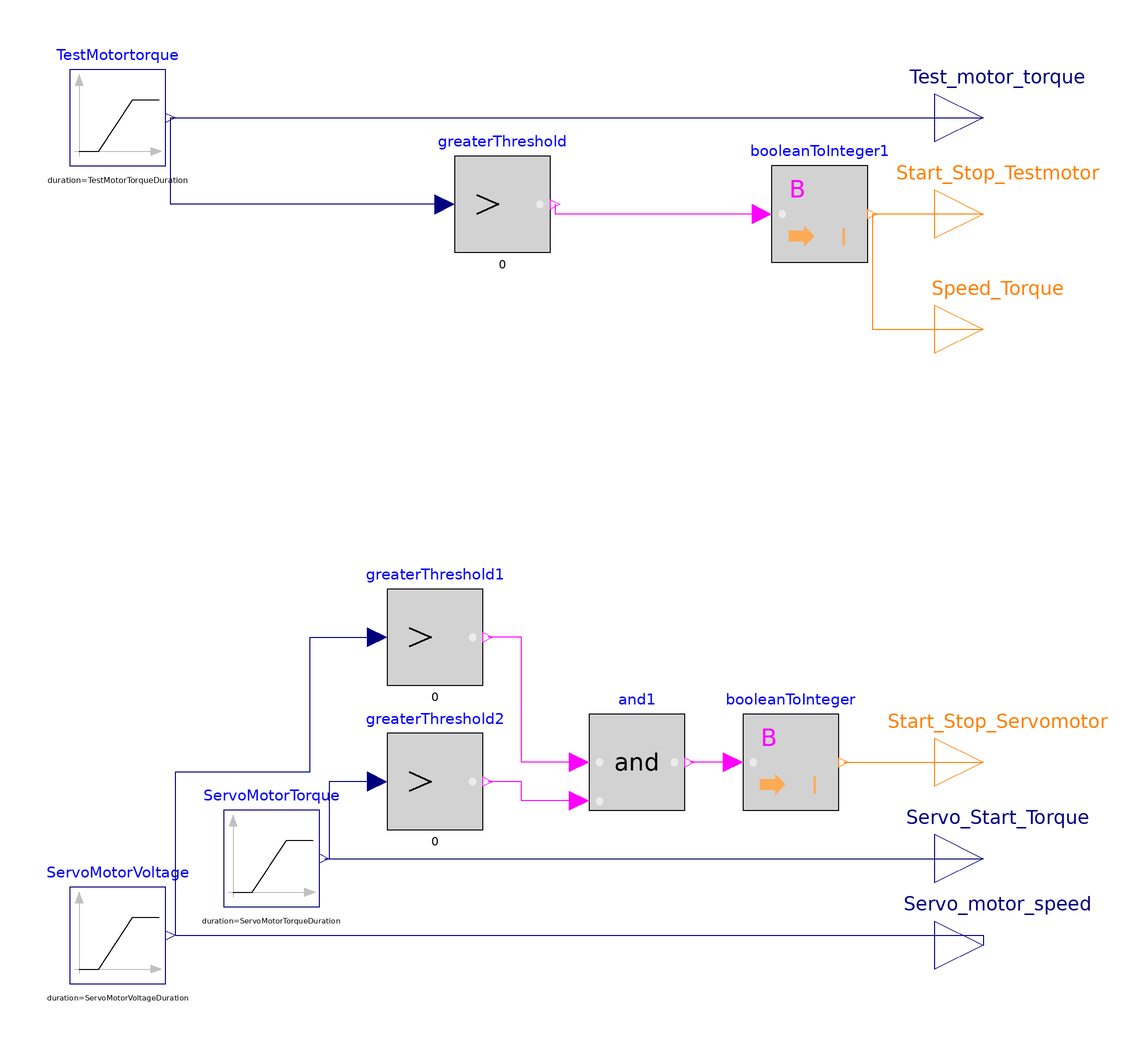

The component connection diagram of the Modelica model below, drawn from its own Placement and Line annotations.

model TotalControl
        parameter Real TestMotorTorqueAmplitude = 5 "Torque signal sendt to the test motor";
        parameter Real TestMotorTorqueStartTime = 11 "Ramp up start time";
        parameter Real TestMotorTorqueDuration = 5 "Duration of the ramp up";
        parameter Real TestMotorTorqueOffset = 0 "Initial torque value of the test motot";
        parameter Real ServoMotorVoltageAmplitude = 2.5 "Voltage signal sendt to the Servomotor";
        parameter Real ServoMotorVoltageStartTime = 1 "Ramp up start time";
        parameter Real ServoMotorVoltageDuration = 0 "Duration of the ram up";
        parameter Real ServoMotorVoltageOffset = 0 "Initial voltage value of the servo motor";
        parameter Real ServoMotorTorqueAmplitude = 0.05 "Start torque for the servo motor";
        parameter Real ServoMotorTorqueStartTime = 1 "Ramp up start time";
        parameter Real ServoMotorTorqueDuration = 0 "Duration of the ramp up";
        parameter Real ServoMotorTorqueOffset = 0 "Initial torque value of the servo motor";
        Modelica.Blocks.Interfaces.IntegerOutput Start_Stop_Testmotor "Connector of Integer output signal" annotation(
          Placement(visible = true, transformation(origin = {0, 36}, extent = {{100, 20}, {120, 40}}, rotation = 0), iconTransformation(origin = {0, 40}, extent = {{100, 20}, {120, 40}}, rotation = 0)));
        Modelica.Blocks.Interfaces.RealOutput Test_motor_torque "Connector of Real output signal" annotation(
          Placement(visible = true, transformation(origin = {0, 36}, extent = {{100, 40}, {120, 60}}, rotation = 0), iconTransformation(origin = {0, 40}, extent = {{100, 40}, {120, 60}}, rotation = 0)));
        Modelica.Blocks.Math.BooleanToInteger booleanToInteger1 annotation(
          Placement(visible = true, transformation(origin = {0, 36}, extent = {{66, 20}, {86, 40}}, rotation = 0)));
        Modelica.Blocks.Sources.Ramp TestMotortorque(height = TestMotorTorqueAmplitude, duration = TestMotorTorqueDuration, offset = TestMotorTorqueOffset, startTime = TestMotorTorqueStartTime) annotation(
          Placement(visible = true, transformation(origin = {0, 36}, extent = {{-80, 40}, {-60, 60}}, rotation = 0)));
        Modelica.Blocks.Logical.GreaterThreshold greaterThreshold annotation(
          Placement(visible = true, transformation(origin = {10, 68}, extent = {{-10, -10}, {10, 10}}, rotation = 0)));
        Modelica.Blocks.Logical.And and1 annotation(
          Placement(visible = true, transformation(origin = {0, 2}, extent = {{28, -60}, {48, -40}}, rotation = 0)));
        Modelica.Blocks.Interfaces.RealOutput Servo_motor_speed annotation(
          Placement(visible = true, transformation(origin = {0, 2}, extent = {{100, -98}, {120, -78}}, rotation = 0), iconTransformation(origin = {0, 0}, extent = {{100, -98}, {120, -78}}, rotation = 0)));
        Modelica.Blocks.Math.BooleanToInteger booleanToInteger annotation(
          Placement(visible = true, transformation(origin = {0, 2}, extent = {{60, -60}, {80, -40}}, rotation = 0)));
        Modelica.Blocks.Logical.GreaterThreshold greaterThreshold1 annotation(
          Placement(visible = true, transformation(origin = {0, 2}, extent = {{-14, -34}, {6, -14}}, rotation = 0)));
        Modelica.Blocks.Logical.GreaterThreshold greaterThreshold2 annotation(
          Placement(visible = true, transformation(origin = {0, 2}, extent = {{-14, -64}, {6, -44}}, rotation = 0)));
        Modelica.Blocks.Interfaces.RealOutput Servo_Start_Torque annotation(
          Placement(visible = true, transformation(origin = {0, 2}, extent = {{100, -80}, {120, -60}}, rotation = 0), iconTransformation(origin = {0, 0}, extent = {{100, -80}, {120, -60}}, rotation = 0)));
        Modelica.Blocks.Interfaces.IntegerOutput Start_Stop_Servomotor annotation(
          Placement(visible = true, transformation(origin = {0, 2}, extent = {{100, -60}, {120, -40}}, rotation = 0), iconTransformation(origin = {0, 0}, extent = {{100, -60}, {120, -40}}, rotation = 0)));
        Modelica.Blocks.Interfaces.IntegerOutput Speed_Torque annotation(
          Placement(visible = true, transformation(origin = {110, 42}, extent = {{-10, -10}, {10, 10}}, rotation = 0), iconTransformation(origin = {110, 50}, extent = {{-10, -10}, {10, 10}}, rotation = 0)));
        Modelica.Blocks.Sources.Ramp ServoMotorTorque(duration = ServoMotorTorqueDuration, height = ServoMotorTorqueAmplitude, offset = ServoMotorTorqueOffset, startTime = ServoMotorTorqueStartTime) annotation(
          Placement(visible = true, transformation(origin = {32, -118}, extent = {{-80, 40}, {-60, 60}}, rotation = 0)));
        Modelica.Blocks.Sources.Ramp ServoMotorVoltage(duration = ServoMotorVoltageDuration, height = ServoMotorVoltageAmplitude, offset = ServoMotorVoltageOffset, startTime = ServoMotorVoltageStartTime) annotation(
          Placement(visible = true, transformation(origin = {0, -134}, extent = {{-80, 40}, {-60, 60}}, rotation = 0)));
      equation
        connect(Start_Stop_Testmotor, booleanToInteger1.y) annotation(
          Line(points = {{110, 66}, {87, 66}}, color = {255, 127, 0}));
        connect(TestMotortorque.y, Test_motor_torque) annotation(
          Line(points = {{-59, 86}, {110, 86}}, color = {0, 0, 127}));
        connect(booleanToInteger1.u, greaterThreshold.y) annotation(
          Line(points = {{64, 66}, {21, 66}, {21, 68}}, color = {255, 0, 255}));
        connect(greaterThreshold.u, TestMotortorque.y) annotation(
          Line(points = {{-2, 68}, {-59, 68}, {-59, 86}}, color = {0, 0, 127}));
        connect(and1.u1, greaterThreshold1.y) annotation(
          Line(points = {{26, -48}, {14, -48}, {14, -22}, {7, -22}}, color = {255, 0, 255}));
        connect(booleanToInteger.u, and1.y) annotation(
          Line(points = {{58, -48}, {49, -48}}, color = {255, 0, 255}));
        connect(and1.u2, greaterThreshold2.y) annotation(
          Line(points = {{26, -56}, {14, -56}, {14, -52}, {7, -52}}, color = {255, 0, 255}));
        connect(booleanToInteger.y, Start_Stop_Servomotor) annotation(
          Line(points = {{81, -48}, {110, -48}}, color = {255, 127, 0}));
        connect(booleanToInteger1.y, Speed_Torque) annotation(
          Line(points = {{87, 66}, {87, 42}, {110, 42}}, color = {255, 127, 0}));
        connect(ServoMotorTorque.y, Servo_Start_Torque) annotation(
          Line(points = {{-27, -68}, {110, -68}}, color = {0, 0, 127}));
        connect(greaterThreshold2.u, ServoMotorTorque.y) annotation(
          Line(points = {{-16, -52}, {-26, -52}, {-26, -68}}, color = {0, 0, 127}));
        connect(ServoMotorVoltage.y, Servo_motor_speed) annotation(
          Line(points = {{-58, -84}, {110, -84}, {110, -86}}, color = {0, 0, 127}));
        connect(ServoMotorVoltage.y, greaterThreshold1.u) annotation(
          Line(points = {{-58, -84}, {-58, -50}, {-30, -50}, {-30, -22}, {-16, -22}}, color = {0, 0, 127}));
        annotation(
          Icon(coordinateSystem(preserveAspectRatio = false)),
          Diagram(coordinateSystem(preserveAspectRatio = false, extent = {{-100, -100}, {100, 100}})),
          experiment(StopTime = 300, StartTime = 0, Tolerance = 1e-06, Interval = 0.6));
      end TotalControl;